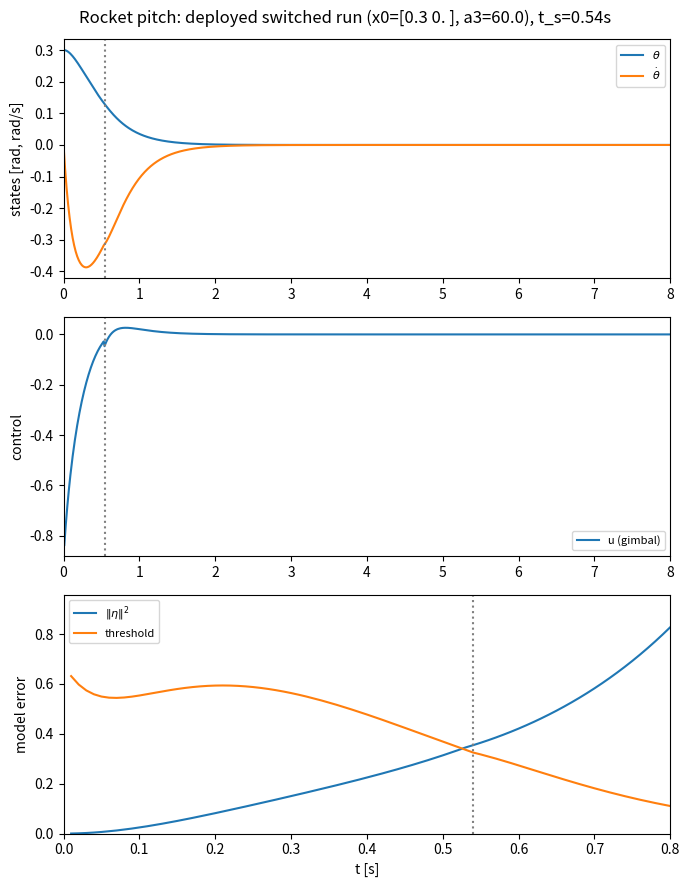
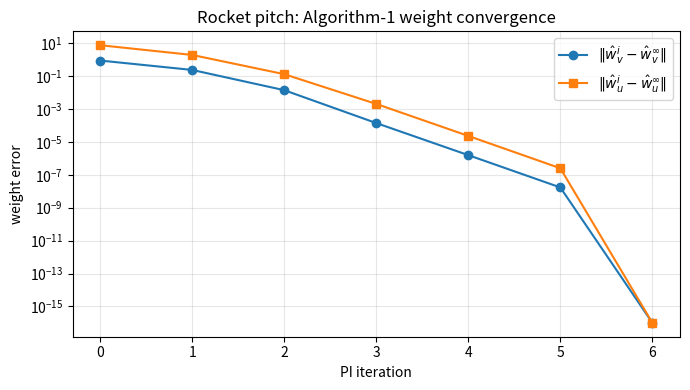
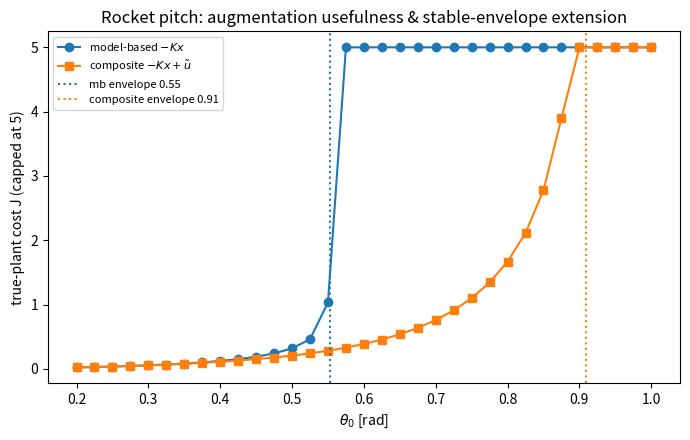
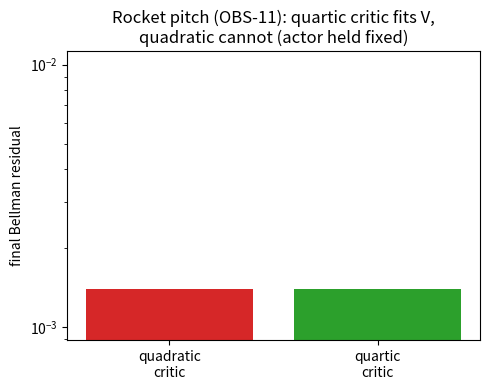

Recreate these plots in Python, in order.
from scipy.linalg import solve_continuous_are
import numpy as np
import matplotlib.pyplot as plt


# Owner's own example: single-axis rocket PITCH attitude control via thrust
# vector control (TVC).  Control-affine, same state dimension for model and
# plant (Assumption 1).  Tier 1 = AERO NONLINEARITY ONLY (cubic Duffing-like
# pitching moment).  Fuel slosh and mass burn are LATER tiers -- design is built
# to extend to them, but they are not implemented here.
#
# This is the paper's Example 1 (perturbed oscillator) generalized to a rocket:
# a finless / aerodynamically-unstable airframe stabilized by gimballing.



# State / control
#   x = [theta, theta_dot]   theta = pitch angle [rad], theta_dot = pitch rate
#   u = delta                gimbal deflection [rad] (scalar control)
#   xdot = f(x) + g(x)*u     control-affine


# Physical parameter mapping (documented; we use clean rounded values below):
#   a1 = q*S*d*Cm_alpha / I     linear aero pitching-moment slope / inertia
#   a3 = q*S*d*Cm_3    / I      CUBIC aero moment (Duffing-like) / inertia
#   b  = T * ell / I            TVC control authority: thrust * moment arm / I
# Finless rocket => Cm_alpha > 0 => a1 > 0 => statically UNSTABLE in pitch
# (the airframe pitches away from the wind), stabilized only by TVC.
#
# Clean Tier-1 values (rad, s):
a1 = 4.0    # unstable: open-loop poles at +/- sqrt(a1) = +/- 2 rad/s
b  = 8.0    # control authority (T*ell/I); g is CONSTANT here

# Cubic-aero strength is the SCENARIO KNOB (analogous to rho in section 7.2).
# Same A_m / same K in both scenarios -- only the perturbation a3 changes.
a3_mild   = 0.5     # weak cubic  -> mismatch stays under threshold, NO switch
a3_strong = 60.0    # strong cubic -> mismatch grows -> switch fires (~0.54 s), then RL


def f(x, a3):
    # true nonlinear drift: linear aero + cubic Duffing-like aero moment
    theta, theta_dot = x
    return np.array([theta_dot,
                     a1 * theta + a3 * theta**3])


def g(x):
    # control vector field: constant, gimbal torque enters the rate equation
    return np.array([0.0, b])



# Available (deliberately-imperfect) model: LINEAR AERO ONLY.
# Same state dimension (Assumption 1); the only thing the model is missing is
# the cubic a3*theta^3.  Because g(x) is constant, B_m = g EXACTLY -- there is
# ZERO input-channel mismatch; ALL model error is the omitted cubic in f.

Am = np.array([[0.0, 1.0],
               [a1,  0.0]])
Bm = np.array([[0.0],
               [b]])

# LQR weights.  Penalize pitch angle (regulate attitude); modest rate / control.
Q = np.diag([1.0, 0.1])
R = np.array([[0.2]])

# Model-based LQR gain (Eq. 11): u_m = -K x, from the inaccurate (linear) model.
Pm = solve_continuous_are(Am, Bm, Q, R)
K  = np.linalg.inv(R) @ Bm.T @ Pm     # shape (1, 2)


# Near-origin ground-truth augmentation gain K_tilde_lin (for later validation).
# The ONLY nonlinearity is a3*theta^3, whose Jacobian at the origin is zero, so
# the linearized true plant EQUALS A_m exactly.  Hence K_tilde_lin is just the
# section-7.1 augmented-Riccati gain with A -> A_m:
#   K_tilde = inv(R) B^T ARE(A_m - B_m K, B_m, Q, R)
# The RL augmentation ũ(x) should match -K_tilde_lin x for SMALL states (where
# the cubic is negligible).  Computed now; used in step 5.
P_tilde = solve_continuous_are(Am - Bm @ K, Bm, Q, R)
K_tilde_lin = np.linalg.inv(R) @ Bm.T @ P_tilde   # shape (1, 2)


# STEP-1 CHECKS: open-loop instability + controllability of (A_m, B_m).
# These must actually be verified, not just asserted.

eig_open = np.linalg.eigvals(Am)
ctrb = np.hstack([Bm, Am @ Bm])           # [B_m, A_m B_m]
ctrb_rank = np.linalg.matrix_rank(ctrb)
ctrb_det = np.linalg.det(ctrb)

# closed-loop poles under the model-based gain (sanity: should be stable)
eig_closed = np.linalg.eigvals(Am - Bm @ K)


# =============================================================================
# STEP 2: nonlinear simulation + switching detection.
#   - True plant integrated with the FULL nonlinear f (incl. cubic), under the
#     model-based control u = -K x.
#   - Model trajectory x_m integrated with the LINEAR model (A_m, B_m) under the
#     SAME applied input -> mismatch eta = x - x_m (Eq. 14).
#   - Switch fires (Theorem 1 / Eq. 17 & 40) the first instant
#       ||eta||^2 >= threshold   AND   ||x|| > x_min.
# No augmentation is applied yet (that's steps 3-4); here we only LOCATE t_s and
# confirm: mild a3 -> never fires, strong a3 -> fires early.
#
# Threshold uses lam_MAX(Q) per OBS-5 (paper's figures); here Q=diag(1,0.1) is
# NOT degenerate, so lam_max vs lam_min is the section-7.1 modeling choice.
# =============================================================================

x0 = np.array([0.3, 0.0])   # ~17 deg pitch disturbance (e.g. a wind-gust kick), zero rate
dt = 0.01
xi = 1.35                   # suboptimality slack in the threshold (Eq. 17); tuned below
x_min = 0.05 * np.linalg.norm(x0)   # switching guard: don't switch once essentially regulated


def sim_switching(x0, a3, T, dt, K, xi, x_min, allow_switch=True):
    lenT = int(T / dt)
    n = x0.shape[0]
    arr   = np.zeros((lenT, n)); arr[0]   = x0
    arr_m = np.zeros((lenT, n)); arr_m[0] = x0
    eta        = np.zeros((lenT, n))
    thresh_arr = np.zeros(lenT)
    u_arr      = np.zeros(lenT)

    lam_max_Q = np.max(np.diag(Q))
    lam_min_R = np.min(np.diag(R))
    lam_max_R = np.max(np.diag(R))

    x  = x0.astype(float).copy()
    xm = x0.astype(float).copy()
    t_s = None

    for i in range(1, lenT):
        u_m = (-(K @ x)).item()        # scalar model-based control on the REAL state

        thr = (1 / (xi**2 * lam_max_R)) * (lam_max_Q * np.linalg.norm(x)**2
                                           + lam_min_R * u_m**2)
        if (t_s is None and allow_switch
                and np.linalg.norm(x - xm)**2 >= thr
                and np.linalg.norm(x) > x_min):
            t_s = i

        thresh_arr[i] = thr
        u_arr[i] = u_m

        # integrate: true nonlinear plant vs linear model, SAME input u_m
        x  = x  + (f(x, a3) + g(x) * u_m) * dt
        xm = xm + (Am @ xm + Bm.flatten() * u_m) * dt
        arr[i] = x; arr_m[i] = xm; eta[i] = x - xm

    eta_norm = np.linalg.norm(eta, axis=1)
    return arr, arr_m, eta, eta_norm, thresh_arr, u_arr, t_s


def sim_switching_integral(x0, a3, T, dt, K, xi, tau, x_min, allow_switch=True):
    """Integral / dwell-time switching (OBS-10 extension). Instead of switching at the FIRST
    instant ||eta||^2 >= threshold (paper Eq. 21), switch when the ACCUMULATED certificate
    violation exceeds a tolerance tau:
        t_s = inf{ t : integral_0^t  max(0, ||eta||^2 - thr) ds  >= tau }
    tau -> 0+ recovers the paper's first-crossing rule. tau = "how much cumulative
    suboptimality I tolerate before switching" -- a constant with real pull on t_s where
    xi alone saturates (xi only rescales thr; see OBS-10). Returns the switch index or None.

    CAVEAT (OBS-4 / OBS-10): once the true plant regulates (here ~0.6 s), ||eta|| is dominated
    by the UNSTABLE model monitor x_m diverging, not genuine plant-model mismatch. So switches
    with t_s beyond regulation integrate that artifact. A principled version freezes/resets x_m
    at regulation (the OBS-4 fix). Left explicit here as a meeting talking point.
    """
    lenT = int(T / dt)
    lam_max_Q = np.max(np.diag(Q))
    lam_min_R = np.min(np.diag(R))
    lam_max_R = np.max(np.diag(R))

    x  = x0.astype(float).copy()
    xm = x0.astype(float).copy()
    acc = 0.0          # accumulated certificate violation, integral of (||eta||^2 - thr)_+
    t_s = None

    for i in range(1, lenT):
        u_m = (-(K @ x)).item()
        thr = (1 / (xi**2 * lam_max_R)) * (lam_max_Q * np.linalg.norm(x)**2
                                           + lam_min_R * u_m**2)
        acc += max(0.0, np.linalg.norm(x - xm)**2 - thr) * dt

        # acc > 0 guard makes tau=0 fire at the first genuine violation (== Eq. 21),
        # not spuriously at t0 where acc is trivially 0 >= 0.
        if (t_s is None and allow_switch and acc >= tau and acc > 0.0
                and np.linalg.norm(x) > x_min):
            t_s = i

        x  = x  + (f(x, a3) + g(x) * u_m) * dt
        xm = xm + (Am @ xm + Bm.flatten() * u_m) * dt

    return t_s


# =============================================================================
# STEPS 3-4: off-policy integral-RL augmentation (Algorithm 1).
#
# FAIL-FIRST experiment (owner's call): pair a QUADRATIC critic with an odd,
# cubic-capable actor and watch the critic fail, then diagnose. Only the critic
# is "wrong" here, so any failure is attributable to it (controlled experiment).
#
# Parity (the rocket is odd-symmetric (th,thd)->(-th,-thd), cost even):
#   V is EVEN -> phi_v has only even monomials.
#   u~ is ODD -> phi_u has only odd monomials.
# =============================================================================

def phi_v_quad(x):
    # Quadratic critic -- the FAIL-FIRST diagnostic (kept for the quad-vs-quartic figure).
    # V* here is NOT quadratic: the cubic drift a3*th^3 seeds quartic terms in the augmented
    # HJB (Vx2*a3*th^3 -> th^4, th^3*thd), so a quadratic V leaves an unfittable residual at
    # large theta. Demonstrated: resid 3.5e-2, garbage actor [0.09,-0.05,0.02]. See OBS-11.
    th, thd = x
    return np.array([th**2, th*thd, thd**2])


def phi_v(x):
    # DEPLOYED CRITIC: quartic, even parity. Quadratic core + the two quartic terms the cubic
    # drift sources (th^4, th^3*thd). th^3*thd is also the term whose d/d(thd) yields th^3 -- the
    # critic term that generates the actor's cubic. Recovers resid 9.1e-3 (vs 3.5e-2 quadratic).
    th, thd = x
    return np.array([th**2, th*thd, thd**2, th**4, th**3 * thd])


def phi_u(x):
    # ACTOR basis for u~(x). Odd parity, cubic-capable so it is NOT the
    # bottleneck: linear part recovers K_tilde_lin near origin, th^3 counters
    # the cubic aero moment.
    th, thd = x
    return np.array([th, thd, th**3])


def collect_data(x_start, a3, T_PE, dt, K, amp, stabilize=False, freqs=None, phase=2.3):
    """Separate exploratory rollout (OBS-3 architecture). Run the TRUE plant under a behavior
    policy, recording the state and the behavior AUGMENTATION (the part on top of u_m=-Kx).
    Off-policy IRL lets the learning data come from this dedicated run.

    behavior augmentation:
      stabilize=False : ut = probe                 (model-based behavior u = -Kx + probe)
      stabilize=True  : ut = -(a3/b)*theta^3 + probe  (rough cubic FEEDFORWARD + probe)

    CAVEAT (control-authority tension, OBS-11): with stabilize=False the model-based -Kx cannot
    hold large theta (cliff ~|theta|=0.48 at a3=60) -- the very instability the augmentation
    exists to fix -- so the cubic is barely excitable. stabilize=True cancels the cubic so the
    plant is ~linear+stable and large-theta data is reachable (DEBT: the feedforward 'knows' a3)."""
    if freqs is None:
        freqs = np.array([1.0, 2.3, 3.7, 5.1, 7.9, 11.3])

    def probe(tau):
        return amp * np.sum(np.sin(freqs * tau + phase))    # scalar

    N = int(T_PE / dt)
    X = np.zeros((N, 2))
    U = np.zeros(N)
    x = x_start.astype(float).copy()
    diverged = False
    for k in range(N):
        u_m = (-(K @ x)).item()
        ff  = -(a3 / b) * x[0]**3 if stabilize else 0.0   # rough cubic feedforward (stabilizing part)
        ut  = ff + probe(k * dt)
        X[k] = x                      # state at step k
        U[k] = ut                     # behavior augmentation applied at X[k]
        u = u_m + ut
        x = x + (f(x, a3) + g(x) * u) * dt
        if not np.all(np.isfinite(x)) or np.linalg.norm(x) > 1e3:
            diverged = True
            X, U = X[:k+1], U[:k+1]   # truncate at blow-up
            break

    diag = {
        "theta_min": X[:, 0].min(), "theta_max": X[:, 0].max(),
        "abs_theta_max": np.abs(X[:, 0]).max(),
        "cubic_to_linear": np.abs(X[:, 0]).max()**2,   # th^3/th ratio at the extreme = th^2
        "diverged": diverged, "N_kept": len(X),
    }
    return X, U, diag


def build_regression(segments, w_u_i, W, R_scalar, dt):
    # Off-policy IRL regression (ported from perturbed-oscillator.py, parameterized n_v/n_u).
    # `segments` is a list of (X, U) rollouts; rows are built WITHIN each segment so a Bellman
    # window never straddles two trajectories. This is what lets us learn from MULTIPLE
    # moderate-theta initial conditions at once -- the unbiased-fit fix (OBS-12): one fat
    # large-theta rollout is poison (target policy can't stabilize there -> V undefined), while
    # several moderate, stabilizable rollouts pin both the linear gain and the cubic cleanly.
    n_u = len(phi_u(segments[0][0][0]))
    rows, costs = [], []
    for X_data, U_data in segments:
        k = 0
        while k + W < len(X_data):
            psi_v = phi_v(X_data[k+W]) - phi_v(X_data[k])   # value difference V(x_{k+W}) - V(x_k)
            psi_u = np.zeros(n_u)
            phi_cost = 0.0
            for j in range(k, k+W):
                mu_i_j = w_u_i @ phi_u(X_data[j])           # current-iteration target policy mu_i(x_j)
                diff = U_data[j] - mu_i_j                    # behavior - target (off-policy gap)
                psi_u += 2 * diff * R_scalar * phi_u(X_data[j]) * dt
                phi_cost += (X_data[j] @ Q @ X_data[j] + mu_i_j**2 * R_scalar) * dt
            rows.append(np.concatenate([psi_v, psi_u]))
            costs.append(phi_cost)
            k += W
    return np.array(rows), np.array(costs)


def policy_iteration(segments, W, dt, eps=1e-6, max_iter=80):
    n_v = len(phi_v(segments[0][0][0]))
    n_u = len(phi_u(segments[0][0][0]))
    w_u_i = np.zeros(n_u)
    W_prev = np.zeros(n_v + n_u)
    history, diag = [], []
    Psi = None
    for _ in range(max_iter):
        Psi, Phi = build_regression(segments, w_u_i, W, R.item(), dt)
        W_hat, *_ = np.linalg.lstsq(Psi, -Phi, rcond=None)
        w_v   = W_hat[:n_v]
        w_u_i = W_hat[n_v:]
        history.append(W_hat)

        # --- DIAGNOSTICS: resid = basis adequacy (can it fit V?); cond = data excitation.
        resid = np.linalg.norm(Psi @ W_hat + Phi)       # Bellman LS residual (~0 => basis fits V)
        s = np.linalg.svd(Psi, compute_uv=False)
        cond = s[0] / s[-1]                              # huge => a regressor under-excited (data problem)
        diag.append({"resid": resid, "cond": cond})

        if np.linalg.norm(W_hat - W_prev) < eps:
            break
        W_prev = W_hat
    return w_u_i, w_v, history, diag


# Deployed learning recipe (the robust, well-conditioned config from the OBS-12 robustness
# sweep): several MODERATE-theta initial conditions under plain model-based behavior (-Kx +
# probe, NO a3-feedforward). max|theta| ~ 0.46 stays in the stabilizable region, so the target
# policy's value function exists and the fit is clean: linear part ~5-7% from -K_tilde_lin,
# cubic ~ -3.7 (counters the aero cubic). cond flags bad draws (probe/IC choices -> ~5e6).
LEARN_ICS = [0.2, 0.3, 0.4, 0.45, -0.35]
LEARN_AMP = 0.15
LEARN_W   = 10
LEARN_TPE = 8.0


def learn_augmentation(a3, ICs=None, amp=LEARN_AMP, W=LEARN_W, T_PE=LEARN_TPE, stabilize=False):
    """Collect one rollout per initial condition and learn u~ via off-policy PI (Algorithm 1).
    Returns (w_u, w_v, history, diag, max_abs_theta). stabilize=False keeps data in the
    stabilizable region automatically (model-based -Kx regulates moderate theta)."""
    ICs = LEARN_ICS if ICs is None else ICs
    segments, max_abs_theta = [], 0.0
    for xs in ICs:
        X, U, d = collect_data(np.array([xs, 0.0]), a3, T_PE, dt, K, amp, stabilize=stabilize)
        segments.append((X, U))
        max_abs_theta = max(max_abs_theta, d["abs_theta_max"])
    w_u, w_v, history, diag = policy_iteration(segments, W, dt)
    return w_u, w_v, history, diag, max_abs_theta


def u_composite(w_u, x):
    # applied composite control: model-based -Kx plus learned augmentation u~ = w_u . phi_u(x)
    return (-(K @ x)).item() + float(w_u @ phi_u(x))


def rollout_cost(w_u, x0, a3, T=8.0):
    """True-plant cost J = integral (x'Qx + u^2 R) dt. w_u=None -> model-based -Kx only.
    Returns 1e6 on divergence (so it reads as 'failed to regulate')."""
    x = x0.astype(float).copy(); J = 0.0; Rs = R.item()
    for _ in range(int(T / dt)):
        u = u_composite(w_u, x) if w_u is not None else (-(K @ x)).item()
        J += (x @ Q @ x + u * u * Rs) * dt
        x = x + (f(x, a3) + g(x) * u) * dt
        if not np.all(np.isfinite(x)) or np.linalg.norm(x) > 1e3:
            return 1e6
    return J


def stable_envelope(w_u, a3, lo=0.2, hi=1.5, tol=1e-3):
    """Largest theta0 from which the controller still regulates (bisection on divergence)."""
    while hi - lo > tol:
        mid = (lo + hi) / 2.0
        if rollout_cost(w_u, np.array([mid, 0.0]), a3) < 1e5:
            lo = mid
        else:
            hi = mid
    return lo


def deploy_switched(w_u, x0, a3, T, xi, x_min):
    """The actual deployed run: model-based -Kx until the switch (Eq.17 eta-test), then the
    composite -Kx + u~. Returns trajectories + t_s for the figures."""
    lenT = int(T / dt)
    arr = np.zeros((lenT, 2)); arr[0] = x0
    u_arr = np.zeros(lenT); eta = np.zeros((lenT, 2)); thr_arr = np.zeros(lenT)
    lam_max_Q = np.max(np.diag(Q)); lam_min_R = np.min(np.diag(R)); lam_max_R = np.max(np.diag(R))
    x = x0.astype(float).copy(); xm = x0.astype(float).copy()
    t_s = None; switched = False
    for i in range(1, lenT):
        u_m = (-(K @ x)).item()
        thr = (1 / (xi**2 * lam_max_R)) * (lam_max_Q * np.linalg.norm(x)**2 + lam_min_R * u_m**2)
        if not switched and np.linalg.norm(x - xm)**2 >= thr and np.linalg.norm(x) > x_min:
            switched = True; t_s = i
        u = u_composite(w_u, x) if switched else u_m
        thr_arr[i] = thr; u_arr[i] = u
        x  = x  + (f(x, a3) + g(x) * u) * dt
        xm = xm + (Am @ xm + Bm.flatten() * u_m) * dt
        arr[i] = x; eta[i] = x - xm
    return arr, u_arr, eta, np.linalg.norm(eta, axis=1), thr_arr, t_s


if __name__ == "__main__":
    print("=== Step 1: dynamics, model, LQR gain, structural checks ===")
    print(f"a1 = {a1},  b = {b}")
    print(f"open-loop eig(A_m)        = {eig_open}   (unstable iff any Re > 0)")
    print(f"controllability [B, A B]  =\n{ctrb}")
    print(f"  rank = {ctrb_rank} (need 2),  det = {ctrb_det:.3f} (need != 0)")
    print(f"model-based gain K        = {K}")
    print(f"closed-loop eig(A_m-B_mK) = {eig_closed}   (should be stable)")
    print(f"K_tilde_lin (val target)  = {K_tilde_lin}")

    print("\n=== Step 2: switching behavior (mild vs strong cubic) ===")
    T2 = 8.0
    *_, t_s_mild   = sim_switching(x0, a3_mild,   T2, dt, K, xi, x_min)
    *_, t_s_strong = sim_switching(x0, a3_strong, T2, dt, K, xi, x_min)
    print(f"mild   a3={a3_mild:<5}: t_s = "
          + ("None (no switch) " if t_s_mild is None else f"{t_s_mild*dt:.3f} s"))
    print(f"strong a3={a3_strong:<5}: t_s = "
          + ("None (no switch) " if t_s_strong is None else f"{t_s_strong*dt:.3f} s"))

    print("\n=== Step 2b (OBS-10): integral/dwell-time switching -- giving the constant 'pull' ===")
    print("  switch when  integral( (||eta||^2 - thr)_+ ) dt >= tau   (tau->0+ == paper Eq. 21)")
    print(f"  strong a3={a3_strong}, xi={xi}  (compare: xi alone gives t_s=0.62->0.15 s over xi in [1,5]):")
    for tau in [0.0, 0.01, 0.1, 0.5, 2.0]:
        t_int = sim_switching_integral(x0, a3_strong, 14.0, dt, K, xi, tau, x_min)
        print(f"    tau={tau:<5}: t_s = " + ("None (no switch)" if t_int is None else f"{t_int*dt:.3f} s"))
    print("  -> tau is a strong, near-monotone lever on t_s where xi saturates (see OBS-10).")
    print("     CAVEAT: t_s beyond ~0.6 s integrates the OBS-4 monitor divergence, not real mismatch.")

    print("\n=== Steps 3-4: off-policy IRL augmentation (deployed recipe) ===")
    print(f"  bases: phi_v = {len(phi_v(x0))} terms (QUARTIC critic), "
          f"phi_u = {len(phi_u(x0))} terms (odd cubic actor)")
    print(f"  learning from moderate-theta ICs {LEARN_ICS} (model-based behavior, no feedforward)")
    w_u, w_v, history, pidiag, max_th = learn_augmentation(a3_strong)
    Ktl = -K_tilde_lin.flatten()
    lin_err = np.linalg.norm(w_u[:2] - Ktl) / np.linalg.norm(Ktl) * 100
    print(f"  collection max|theta| = {max_th:.3f} (in the stabilizable region)")
    print(f"  PI: {len(history)} iters   resid = {pidiag[-1]['resid']:.3e}   cond = {pidiag[-1]['cond']:.2e}")
    print(f"  learned w_u (actor)  = {w_u}")
    print(f"  learned w_v (critic) = {w_v}")

    print("\n=== Step 5: validation ===")
    print(f"  (a) small-signal: w_u linear part {w_u[:2]} vs -K_tilde_lin {Ktl}  -> {lin_err:.1f}% error")
    print(f"  (b) cubic weight w_u[2] = {w_u[2]:+.3f}  (NEGATIVE => counters the +a3*theta^3 drift)")

    # (c) usefulness: composite vs model-based true-plant cost, swept over theta0.
    print("  (c) usefulness (true-plant cost J, composite vs model-based):")
    print(f"      {'theta0':>7} {'J_mb':>10} {'J_comp':>10}   winner")
    n_win = 0
    for th0 in [0.2, 0.3, 0.4, 0.5, 0.55]:
        Jmb = rollout_cost(None, np.array([th0, 0.0]), a3_strong)
        Jcp = rollout_cost(w_u, np.array([th0, 0.0]), a3_strong)
        win = Jcp < Jmb; n_win += win
        tag = "composite" if win else "model-based (origin: model exact, OBS-1)"
        print(f"      {th0:>7} {Jmb:>10.4f} {Jcp:>10.4f}   {tag}")
    env_mb  = stable_envelope(None, a3_strong)
    env_cmp = stable_envelope(w_u, a3_strong)
    print(f"      -> composite wins {n_win}/5 (loses only near origin); "
          f"STABLE ENVELOPE theta0: {env_mb:.2f} (model-based) -> {env_cmp:.2f} (composite), "
          f"+{env_cmp-env_mb:.2f} rad")

    # (d) degenerate: a3=0 (perfect model) => augmentation should collapse to ~ -K_tilde_lin
    #     (the cubic ~0), confirming there is "nothing extra to learn" when the model is exact.
    w_u0, *_ = learn_augmentation(0.0)
    print(f"  (d) a3=0 (model exact): w_u = {w_u0}  (linear ~ -K_tilde_lin, cubic ~ 0)")

    # (e) OBS-12 regression guard: a single FAT large-theta rollout is POISON (target policy
    #     can't stabilize 60*theta^3 there -> V undefined -> garbage fit). Contrast vs deployed.
    Xp, Up, _ = collect_data(np.array([1.5, 0.0]), a3_strong, LEARN_TPE, dt, K, 0.3, stabilize=True)
    w_u_poison, _, _, dpoison = policy_iteration([(Xp, Up)], LEARN_W, dt)
    print(f"  (e) OBS-12 poison check: large-theta(1.5) fit w_u = {w_u_poison}  "
          f"(cubic sign wrong/weak) vs deployed cubic {w_u[2]:+.2f}")

    # ---- Figures (saved as PNG; gitignored) -------------------------------------------
    print("\n=== Figures ===")

    # Fig 1: the deployed SWITCHED run at the nominal kick x0=[0.3,0] (mechanism view).
    arr_sw, u_sw, eta_sw, etan_sw, thr_sw, t_s_idx = deploy_switched(w_u, x0, a3_strong, 8.0, xi, x_min)
    t = np.arange(len(arr_sw)) * dt
    ts = t_s_idx * dt if t_s_idx is not None else None
    fig1, ax = plt.subplots(3, 1, figsize=(7, 9))
    ax[0].plot(t, arr_sw[:, 0], label=r'$\theta$'); ax[0].plot(t, arr_sw[:, 1], label=r'$\dot\theta$')
    ax[0].set_ylabel('states [rad, rad/s]'); ax[0].legend(fontsize=8); ax[0].set_xlim(0, 8)
    ax[1].plot(t[1:], u_sw[1:], label='u (gimbal)'); ax[1].set_ylabel('control'); ax[1].legend(fontsize=8); ax[1].set_xlim(0, 8)
    ax[2].plot(t[1:], etan_sw[1:]**2, label=r'$\|\eta\|^2$'); ax[2].plot(t[1:], thr_sw[1:], label='threshold')
    ax[2].set_ylabel('model error'); ax[2].set_xlabel('t [s]'); ax[2].legend(fontsize=8)
    # zoom to the switching window: past ~0.6 s eta^2 is the OBS-4 monitor divergence, not mismatch
    _we = int(0.8 / dt)
    ax[2].set_xlim(0, 0.8); ax[2].set_ylim(0, max(thr_sw[1:_we].max(), (etan_sw[1:_we]**2).max()) * 1.2)
    for a in ax:
        if ts: a.axvline(ts, color='gray', ls=':')
    fig1.suptitle(f'Rocket pitch: deployed switched run (x0={x0}, a3={a3_strong}), t_s={ts:.2f}s' if ts
                  else 'Rocket pitch: deployed run')
    plt.tight_layout(); fig1.savefig('rocket_switched.png', dpi=110); plt.close(fig1)

    # Fig 2: weight convergence (critic & actor) vs PI iteration -> their final values.
    wv_f, wu_f = history[-1][:len(w_v)], history[-1][len(w_v):]
    ev = [np.linalg.norm(h[:len(w_v)] - wv_f) for h in history]
    eu = [np.linalg.norm(h[len(w_v):] - wu_f) for h in history]
    fig2, a2 = plt.subplots(figsize=(7, 4))
    a2.semilogy(range(len(ev)), np.array(ev) + 1e-16, 'o-', label=r'$\|\hat w_v^i - \hat w_v^\infty\|$')
    a2.semilogy(range(len(eu)), np.array(eu) + 1e-16, 's-', label=r'$\|\hat w_u^i - \hat w_u^\infty\|$')
    a2.set_xlabel('PI iteration'); a2.set_ylabel('weight error'); a2.legend(); a2.grid(True, which='both', alpha=0.3)
    a2.set_title('Rocket pitch: Algorithm-1 weight convergence')
    plt.tight_layout(); fig2.savefig('rocket_weights.png', dpi=110); plt.close(fig2)

    # Fig 3: usefulness -- true-plant cost vs theta0, composite vs model-based, with envelopes.
    th0s = np.linspace(0.2, 1.0, 33)
    Jmbs = [rollout_cost(None, np.array([th, 0.0]), a3_strong) for th in th0s]
    Jcps = [rollout_cost(w_u, np.array([th, 0.0]), a3_strong) for th in th0s]
    cap = lambda L: [min(j, 5.0) for j in L]   # cap diverged (1e6) for plotting
    fig3, a3p = plt.subplots(figsize=(7, 4.5))
    a3p.plot(th0s, cap(Jmbs), 'o-', label='model-based $-Kx$')
    a3p.plot(th0s, cap(Jcps), 's-', label='composite $-Kx+\\tilde u$')
    a3p.axvline(env_mb, color='C0', ls=':', label=f'mb envelope {env_mb:.2f}')
    a3p.axvline(env_cmp, color='C1', ls=':', label=f'composite envelope {env_cmp:.2f}')
    a3p.set_xlabel(r'$\theta_0$ [rad]'); a3p.set_ylabel('true-plant cost J (capped at 5)')
    a3p.legend(fontsize=8); a3p.set_title('Rocket pitch: augmentation usefulness & stable-envelope extension')
    plt.tight_layout(); fig3.savefig('rocket_usefulness.png', dpi=110); plt.close(fig3)

    # Fig 4: OBS-11 critic-basis lesson -- hold actor (cubic), vary critic (quad vs quartic).
    import sys as _sys
    segs_fig = [collect_data(np.array([xs, 0.0]), a3_strong, LEARN_TPE, dt, K, LEARN_AMP)[:2]
                for xs in LEARN_ICS]
    _, _, _, d_q4 = policy_iteration(segs_fig, LEARN_W, dt); resid_q4 = d_q4[-1]['resid']
    _orig = phi_v; _sys.modules[__name__].phi_v = phi_v_quad
    _, _, _, d_q2 = policy_iteration(segs_fig, LEARN_W, dt); resid_q2 = d_q2[-1]['resid']
    _sys.modules[__name__].phi_v = _orig
    fig4, a4 = plt.subplots(figsize=(5, 4))
    a4.bar(['quadratic\ncritic', 'quartic\ncritic'], [resid_q2, resid_q4], color=['C3', 'C2'])
    a4.set_ylabel('final Bellman residual'); a4.set_yscale('log')
    a4.set_title('Rocket pitch (OBS-11): quartic critic fits V,\nquadratic cannot (actor held fixed)')
    plt.tight_layout(); fig4.savefig('rocket_critic_basis.png', dpi=110); plt.close(fig4)
    print(f"  saved: rocket_switched.png, rocket_weights.png, rocket_usefulness.png, rocket_critic_basis.png")
    print(f"  (critic-basis: quadratic resid {resid_q2:.2e} vs quartic {resid_q4:.2e})")
